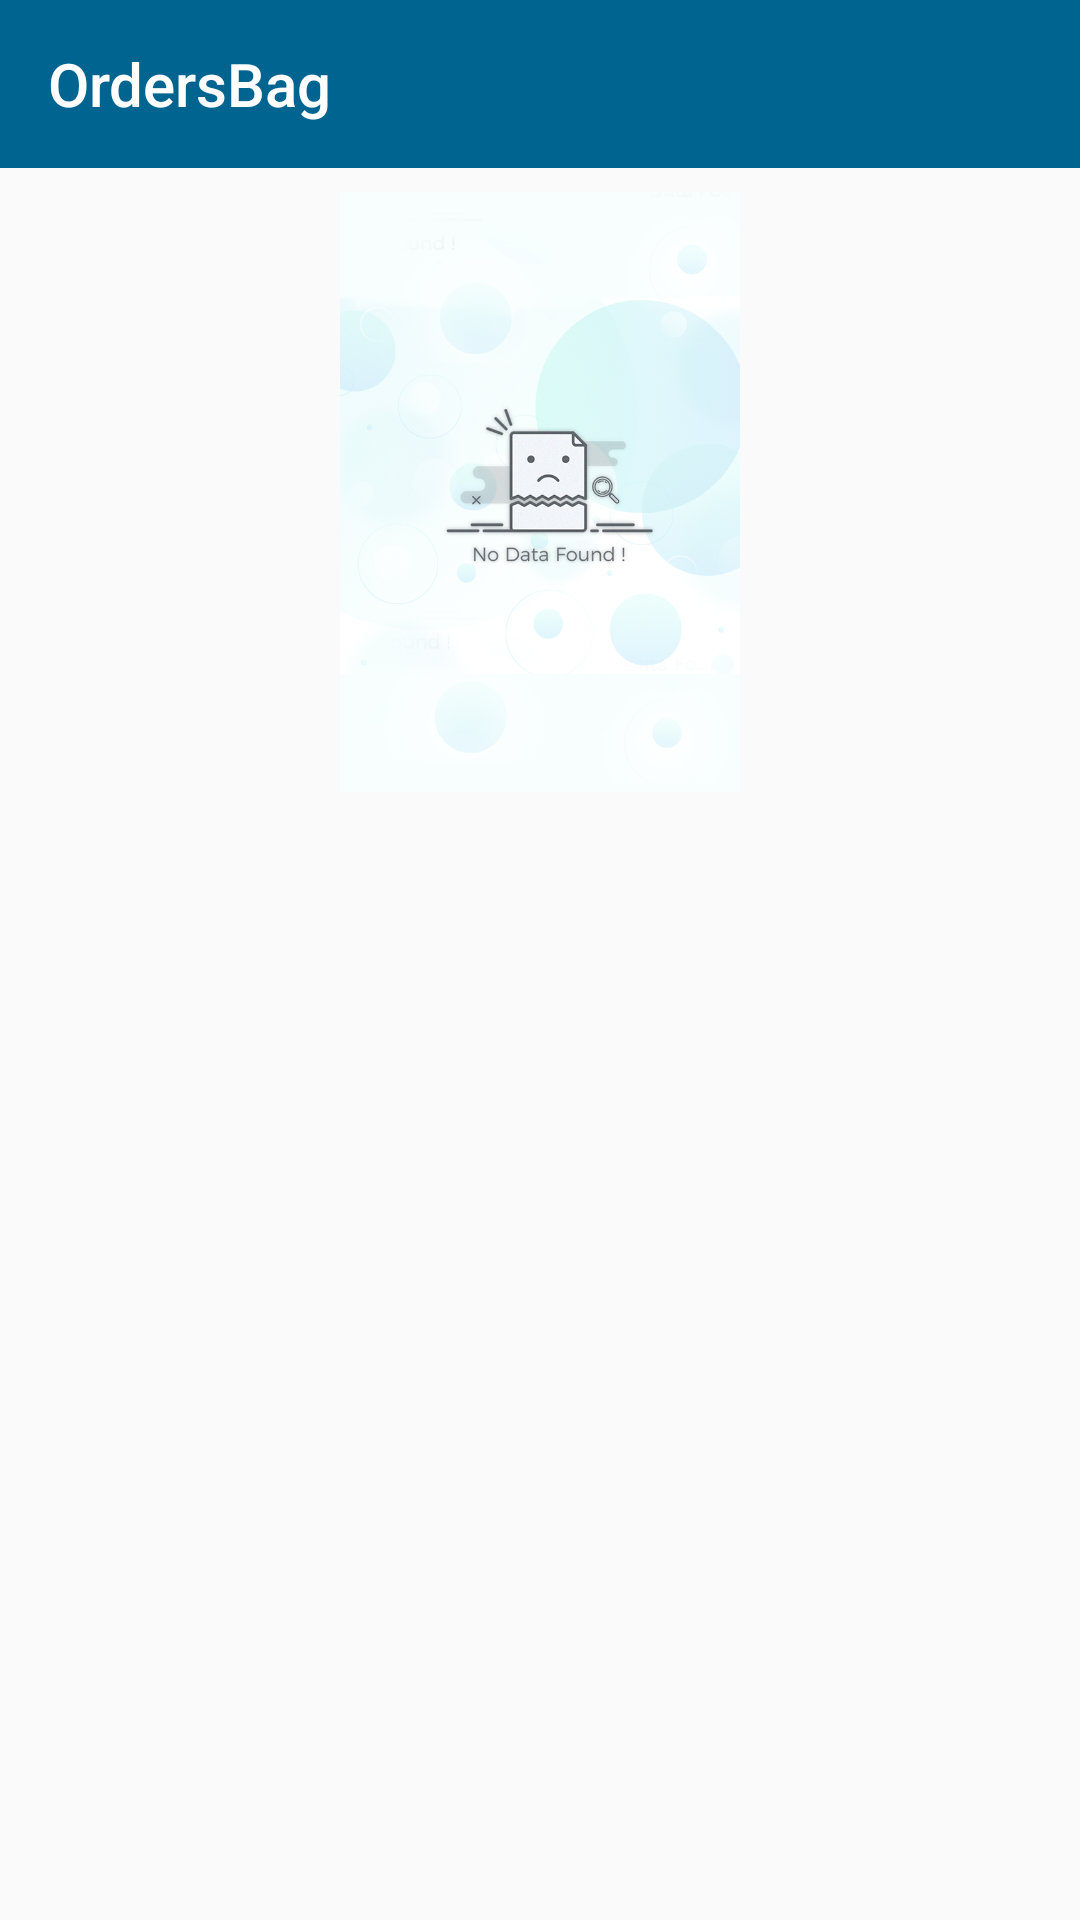

This screen was rendered from an Android layout file. Write that file and the resources it references.
<!-- AndroidManifest.xml: application theme MenuTheme -->
<!-- res/layout/activity_order_list.xml -->
<?xml version="1.0" encoding="utf-8"?>
<LinearLayout xmlns:android="http://schemas.android.com/apk/res/android"
    xmlns:app="http://schemas.android.com/apk/res-auto"
    xmlns:tools="http://schemas.android.com/tools"
    android:layout_width="match_parent"
    android:layout_height="match_parent"
    android:orientation="vertical"
    tools:context=".OrderListActivity">

    <androidx.appcompat.widget.Toolbar
        android:id="@+id/toolbar"
        android:layout_width="match_parent"
        android:layout_height="?attr/actionBarSize"
        android:background="@color/colorPrimary"
        app:layout_constraintEnd_toEndOf="parent"
        app:layout_constraintStart_toStartOf="parent"
        app:layout_constraintTop_toTopOf="parent"
        app:title="OrdersBag"
        app:titleTextColor="@color/white">
    </androidx.appcompat.widget.Toolbar>

    <androidx.constraintlayout.widget.ConstraintLayout
        android:layout_width="match_parent"
        android:layout_height="match_parent">

        <androidx.core.widget.NestedScrollView
            android:layout_width="match_parent"
            android:layout_height="match_parent"
            app:layout_constraintTop_toTopOf="parent"
            tools:layout_editor_absoluteX="0dp">

            <LinearLayout
                android:layout_width="match_parent"
                android:layout_height="match_parent"
                android:orientation="vertical">

                <androidx.recyclerview.widget.RecyclerView
                    android:id="@+id/recyclerView"
                    android:layout_width="match_parent"
                    android:layout_height="wrap_content"
                    android:layout_marginTop="8dp"
                    app:layout_constraintEnd_toEndOf="parent"
                    app:layout_constraintStart_toStartOf="parent">

                </androidx.recyclerview.widget.RecyclerView>

                <androidx.constraintlayout.widget.ConstraintLayout
                    android:layout_width="match_parent"
                    android:layout_height="match_parent">

                    <FrameLayout
                        android:id="@+id/nodata"
                        android:layout_width="match_parent"
                        android:layout_height="match_parent">
                        <ImageView
                            android:layout_width="200dp"
                            android:layout_height="200dp"
                            android:layout_gravity="center"
                            android:src="@drawable/nodatafound"/>
                    </FrameLayout>
                    <LinearLayout
                        android:id="@+id/paylayout"
                        android:visibility="gone"
                        android:layout_width="match_parent"
                        android:layout_height="wrap_content"
                        android:layout_marginStart="8dp"
                        android:layout_marginLeft="8dp"
                        android:layout_marginTop="8dp"
                        android:layout_marginEnd="8dp"
                        android:layout_marginRight="8dp"
                        android:orientation="vertical"
                        app:layout_constraintEnd_toEndOf="parent"
                        app:layout_constraintStart_toStartOf="parent"
                        app:layout_constraintTop_toTopOf="parent">

                        <LinearLayout
                            android:layout_width="match_parent"
                            android:layout_height="wrap_content"
                            android:layout_marginTop="10dp"
                            android:orientation="horizontal">

                            <TextView
                                android:layout_width="wrap_content"
                                android:layout_height="wrap_content"
                                android:text="Total MRP "
                                android:textColor="@color/lightblack"
                                android:textSize="18sp" />

                            <LinearLayout
                                android:layout_width="match_parent"
                                android:layout_height="wrap_content"
                                android:gravity="right"
                                android:orientation="horizontal">

                                <TextView
                                    android:id="@+id/mrp"
                                    android:layout_width="wrap_content"
                                    android:layout_height="wrap_content"
                                    android:text="210 "
                                    android:textColor="@color/green"
                                    android:textSize="18sp" />

                            </LinearLayout>
                        </LinearLayout>

                        <LinearLayout
                            android:layout_width="match_parent"
                            android:layout_height="wrap_content"
                            android:layout_marginTop="10dp"
                            android:orientation="horizontal">

                            <TextView
                                android:layout_width="wrap_content"
                                android:layout_height="wrap_content"
                                android:text="Bag Discount "
                                android:textColor="@color/lightblack"
                                android:textSize="18sp" />

                            <LinearLayout
                                android:layout_width="match_parent"
                                android:layout_height="wrap_content"
                                android:gravity="right"
                                android:orientation="horizontal">

                                <TextView
                                    android:id="@+id/discount"
                                    android:layout_width="wrap_content"
                                    android:layout_height="wrap_content"
                                    android:text="10"
                                    android:textColor="@color/yellow"
                                    android:textSize="18sp" />

                            </LinearLayout>
                        </LinearLayout>

                        <LinearLayout
                            android:layout_width="match_parent"
                            android:layout_height="wrap_content"
                            android:layout_marginTop="10dp"
                            android:orientation="horizontal">

                            <TextView
                                android:layout_width="wrap_content"
                                android:layout_height="wrap_content"
                                android:text="Shipping Charges "
                                android:textColor="@color/lightblack"
                                android:textSize="18sp" />

                            <LinearLayout
                                android:layout_width="match_parent"
                                android:layout_height="wrap_content"
                                android:gravity="right"
                                android:orientation="horizontal">

                                <TextView
                                    android:id="@+id/shipping"
                                    android:layout_width="wrap_content"
                                    android:layout_height="wrap_content"
                                    android:text="0 "
                                    android:textColor="@color/blue"
                                    android:textSize="18sp" />

                            </LinearLayout>
                        </LinearLayout>

                        <LinearLayout
                            android:layout_width="match_parent"
                            android:layout_height="wrap_content"
                            android:layout_marginTop="30dp"
                            android:orientation="horizontal">

                            <TextView
                                android:layout_width="wrap_content"
                                android:layout_height="wrap_content"
                                android:text="Payable amount "
                                android:textColor="@color/black"
                                android:textSize="20sp" />

                            <LinearLayout
                                android:layout_width="match_parent"
                                android:layout_height="wrap_content"
                                android:gravity="right"
                                android:orientation="horizontal">

                                <TextView
                                    android:id="@+id/totalpay"
                                    android:layout_width="wrap_content"
                                    android:layout_height="wrap_content"
                                    android:text="200 "
                                    android:textColor="@color/black"
                                    android:textSize="20sp" />

                            </LinearLayout>

                        </LinearLayout>

                        <Button
                            android:id="@+id/confirm"
                            android:layout_width="match_parent"
                            android:layout_height="wrap_content"
                            android:layout_marginTop="30dp"
                            android:textColor="@color/white"
                            android:layout_marginBottom="10dp"
                            android:background="@drawable/button_style"
                            android:text="confirm your order"/>
                    </LinearLayout>
                </androidx.constraintlayout.widget.ConstraintLayout>
            </LinearLayout>

        </androidx.core.widget.NestedScrollView>



    </androidx.constraintlayout.widget.ConstraintLayout>
</LinearLayout>
<!-- resources referenced by this layout -->
<resources>
  <color name="black">#000000</color>
  <color name="blue">#2196F3</color>
  <color name="colorPrimary">#006490</color>
  <color name="green">#00E676</color>
  <color name="lightblack">#E8303131</color>
  <color name="white">#FFFFFF</color>
  <color name="yellow">#FFEA00</color>
  <!-- drawable nodatafound: png bitmap (drawable, 435148 bytes) -->
  <style name="MenuTheme" parent="Base.Theme.AppCompat.Light.DarkActionBar">
          <item name="windowNoTitle">true</item>
          <item name="colorPrimary">@color/colorPrimary</item>
          <item name="colorPrimaryDark">@color/colorPrimaryDark</item>
          <item name="colorAccent">@color/colorAccent</item>
          <item name="windowActionBar">false</item>
          <item name="actionOverflowButtonStyle">@style/MyOverflowButtonStyle</item>
          <item name="android:navigationBarColor">@color/colorPrimary</item>
          <item name="android:windowAnimationStyle">@style/CustomActivityAnimation</item>
      </style>
  <color name="colorPrimaryDark">#006490</color>
  <color name="colorAccent">#006490</color>
  <style name="MyOverflowButtonStyle" parent="Widget.AppCompat.ActionButton.Overflow">
          <item name="android:tint">@color/white</item>
          <item name="overlapAnchor">false</item>
      </style>
  <style name="CustomActivityAnimation" parent="@android:style/Animation.Activity">
          <item name="android:activityOpenEnterAnimation">@anim/slide_in_right</item>
          <item name="android:activityOpenExitAnimation">@anim/slide_out_left</item>
          <item name="android:activityCloseEnterAnimation">@anim/slide_in_left</item>
          <item name="android:activityCloseExitAnimation">@anim/slide_out_right</item>
      </style>
</resources>
